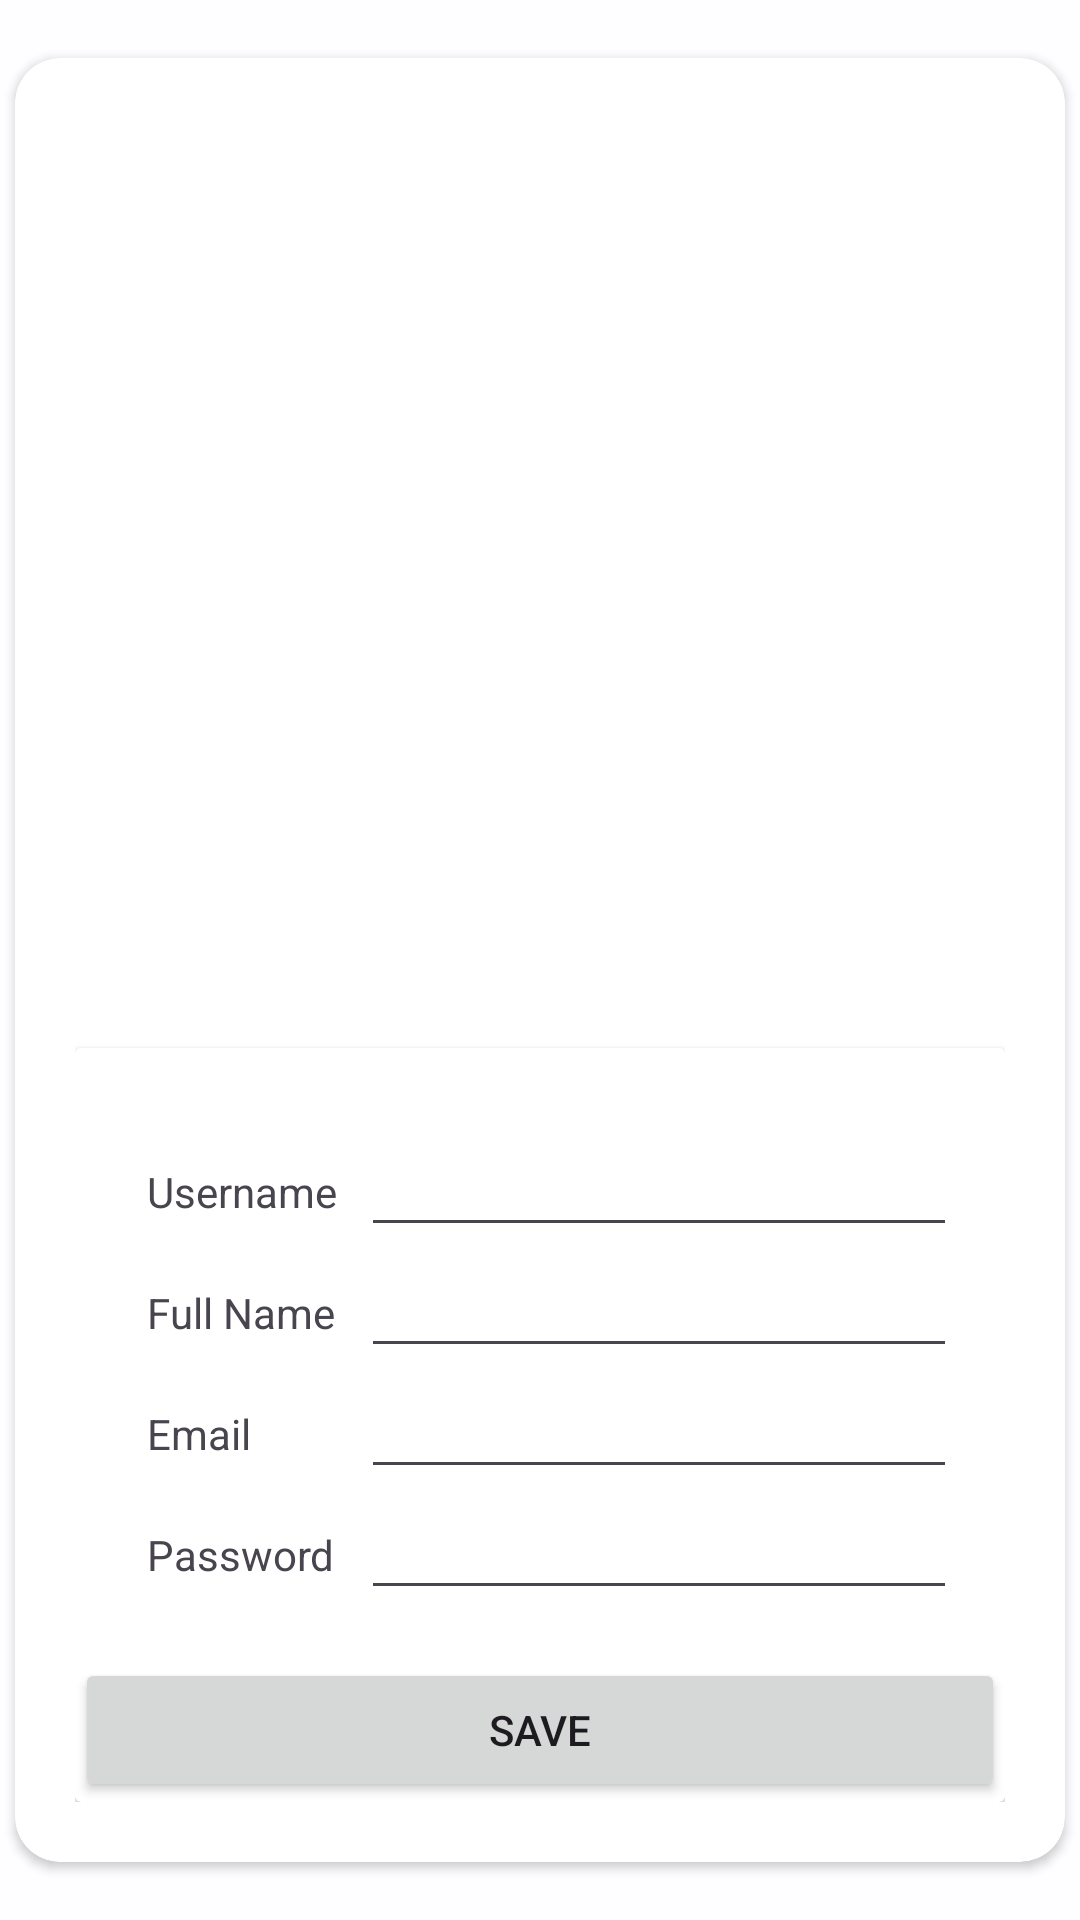

Android layout source for this screen:
<!-- AndroidManifest.xml: application theme Theme.GameWiz -->
<!-- res/layout/scene_edit_profile.xml -->
<?xml version="1.0" encoding="utf-8"?>
<LinearLayout xmlns:android="http://schemas.android.com/apk/res/android"
    xmlns:app="http://schemas.android.com/apk/res-auto"
    android:layout_width="match_parent"
    android:layout_height="match_parent"
    android:gravity="center"
    android:background="#B9FFFFFF">

    <androidx.cardview.widget.CardView
        android:layout_width="wrap_content"
        android:layout_height="wrap_content"
        android:elevation="10dp"
        app:cardCornerRadius="15dp">

        <ImageView
            android:id="@+id/close_scene"
            android:layout_width="match_parent"
            android:layout_height="match_parent"
            android:src="@drawable/vector_close"
            android:layout_gravity="end"
            android:layout_marginTop="5dp"
            android:layout_marginEnd="5dp"/>

        <LinearLayout
            android:layout_width="wrap_content"
            android:layout_height="wrap_content"
            android:orientation="vertical"
            android:layout_margin="20dp">

            <androidx.viewpager2.widget.ViewPager2
                android:id="@+id/avatar_view_pager"
                android:layout_width="310dp"
                android:layout_height="310dp"/>

            <androidx.cardview.widget.CardView
                android:layout_width="match_parent"
                android:layout_height="wrap_content"
                android:elevation="15dp">

                    <LinearLayout
                        android:layout_width="match_parent"
                        android:layout_height="wrap_content"
                        android:orientation="vertical"
                        android:layout_marginTop="10dp">

                        <TableLayout
                            android:layout_width="match_parent"
                            android:layout_height="wrap_content"
                            android:padding="16dp"
                            android:stretchColumns="1">

                            <TableRow>

                                <TextView
                                    android:layout_width="wrap_content"
                                    android:layout_height="wrap_content"
                                    android:text="Username"
                                    android:padding="8dp" />

                                <EditText
                                    android:id="@+id/profile_username"
                                    android:layout_width="wrap_content"
                                    android:layout_height="wrap_content"
                                    android:padding="8dp" />
                            </TableRow>

                            <TableRow>
                                <TextView
                                    android:layout_width="wrap_content"
                                    android:layout_height="wrap_content"
                                    android:text="Full Name"
                                    android:padding="8dp" />

                                <EditText
                                    android:id="@+id/profile_full_name"
                                    android:layout_width="wrap_content"
                                    android:layout_height="wrap_content"
                                    android:padding="8dp" />
                            </TableRow>

                            <TableRow>
                                <TextView
                                    android:layout_width="wrap_content"
                                    android:layout_height="wrap_content"
                                    android:text="Email"
                                    android:padding="8dp" />

                                <EditText
                                    android:id="@+id/profile_email"
                                    android:layout_width="wrap_content"
                                    android:layout_height="wrap_content"
                                    android:padding="8dp" />

                            </TableRow>

                            <TableRow>
                                <TextView
                                    android:layout_width="wrap_content"
                                    android:layout_height="wrap_content"
                                    android:text="Password"
                                    android:padding="8dp" />

                                <EditText
                                    android:id="@+id/profile_password"
                                    android:layout_width="wrap_content"
                                    android:layout_height="wrap_content"
                                    android:padding="8dp"
                                    android:password="true"/>
                            </TableRow>

                        </TableLayout>

                        <Button
                            android:id="@+id/save_profile"
                            android:layout_width="match_parent"
                            android:layout_height="match_parent"
                            android:text="Save"/>

                    </LinearLayout>

            </androidx.cardview.widget.CardView>

        </LinearLayout>

    </androidx.cardview.widget.CardView>

</LinearLayout>
<!-- resources referenced by this layout -->
<resources>
  <style name="Theme.GameWiz" parent="Base.Theme.GameWiz" />
  <style name="Base.Theme.GameWiz" parent="Theme.Material3.DayNight.NoActionBar">
          
          
      </style>
</resources>
